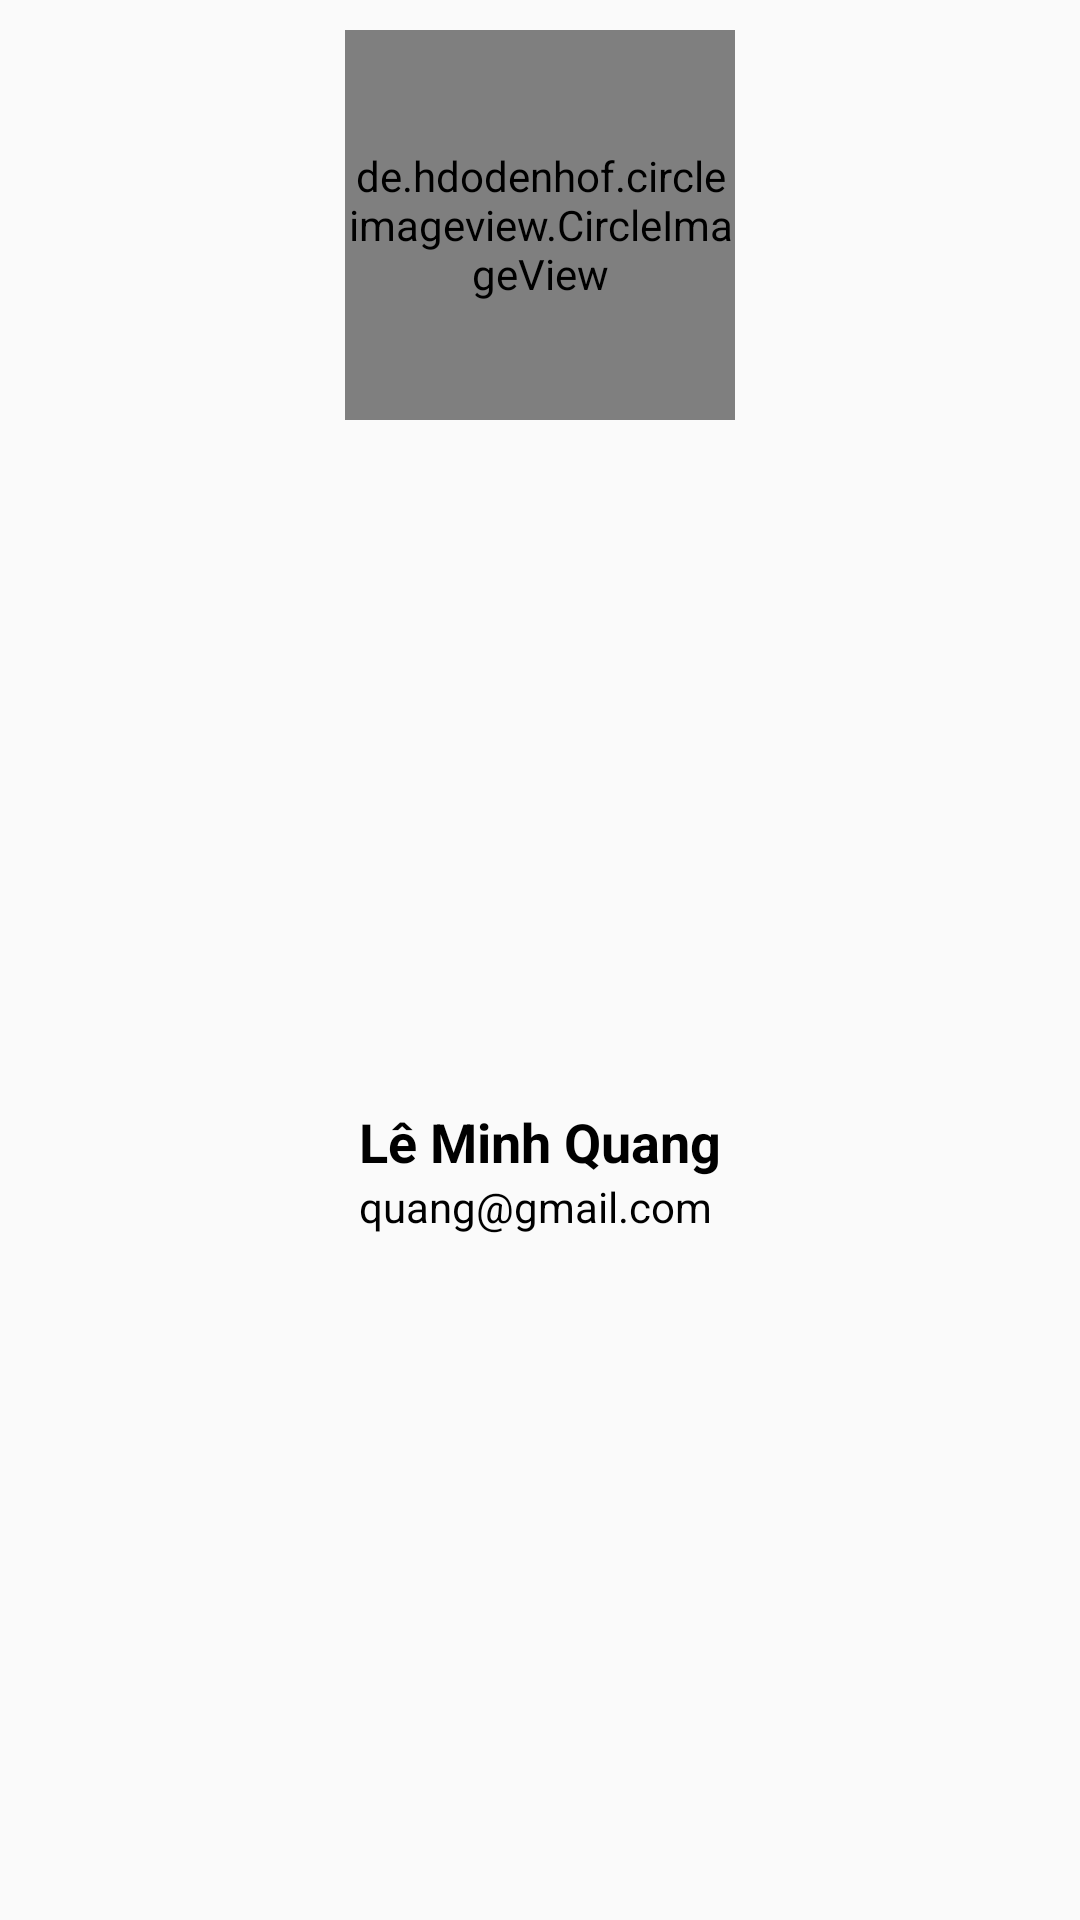

Android layout source for this screen:
<!-- AndroidManifest.xml: application theme Theme.StoreProject -->
<!-- res/layout/header.xml -->
<?xml version="1.0" encoding="utf-8"?>
<layout xmlns:android="http://schemas.android.com/apk/res/android"
    xmlns:app="http://schemas.android.com/apk/res-auto">

    <androidx.constraintlayout.widget.ConstraintLayout
        android:layout_width="match_parent"
        android:layout_height="200dp"
        android:background="@color/yellow">

        <de.hdodenhof.circleimageview.CircleImageView
            android:id="@+id/avatar"
            android:layout_width="130dp"
            android:layout_height="130dp"
            android:layout_marginTop="10dp"
            android:src="@drawable/fastfood"
            app:civ_border_color="#FF0000"
            app:civ_border_width="1dp"
            app:layout_constraintRight_toRightOf="parent"
            app:layout_constraintLeft_toLeftOf="parent"
            app:layout_constraintTop_toTopOf="parent"></de.hdodenhof.circleimageview.CircleImageView>

        <LinearLayout
            android:orientation="vertical"
            android:layout_width="wrap_content"
            android:layout_height="wrap_content"
            app:layout_constraintRight_toRightOf="parent"
            app:layout_constraintBottom_toBottomOf="parent"
            app:layout_constraintLeft_toLeftOf="parent"
            app:layout_constraintTop_toBottomOf="@id/avatar">


            <TextView
                android:textStyle="bold"
                android:id="@+id/profileName"
                android:text="Lê Minh Quang"
                android:textSize="18sp"
                android:textColor="@color/black"
                android:layout_width="wrap_content"
                android:layout_height="wrap_content">
            </TextView>

            <TextView
                android:id="@+id/profileEmail"
                android:text="quang@gmail.com"
                android:textColor="@color/black"
                android:layout_width="wrap_content"
                android:layout_height="wrap_content">
            </TextView>
        </LinearLayout>
    </androidx.constraintlayout.widget.ConstraintLayout>
</layout>
<!-- resources referenced by this layout -->
<resources>
  <!-- drawable fastfood: jpg bitmap (drawable, 196583 bytes) -->
  <style name="Theme.StoreProject" parent="Theme.AppCompat.Light.NoActionBar">
          
          <item name="colorPrimary">@color/purple_500</item>
          <item name="colorPrimaryVariant">@color/purple_700</item>
          <item name="colorOnPrimary">@color/white</item>
          
          <item name="colorSecondary">@color/teal_200</item>
          <item name="colorSecondaryVariant">@color/teal_700</item>
          <item name="colorOnSecondary">@color/black</item>
          
  
          
          <item name="android:statusBarColor" tools:targetApi="lollipop">#00000000</item>
      </style>
  <!-- not gathered from this repository: default colours our renderer supplied (Android Studio template values) -->
  <color name="purple_500">#FF6200EE</color>
  <color name="purple_700">#FF3700B3</color>
  <color name="teal_200">#FF03DAC5</color>
  <color name="teal_700">#FF018786</color>
  <color name="black">#FF000000</color>
  <color name="white">#FFFFFFFF</color>
</resources>
